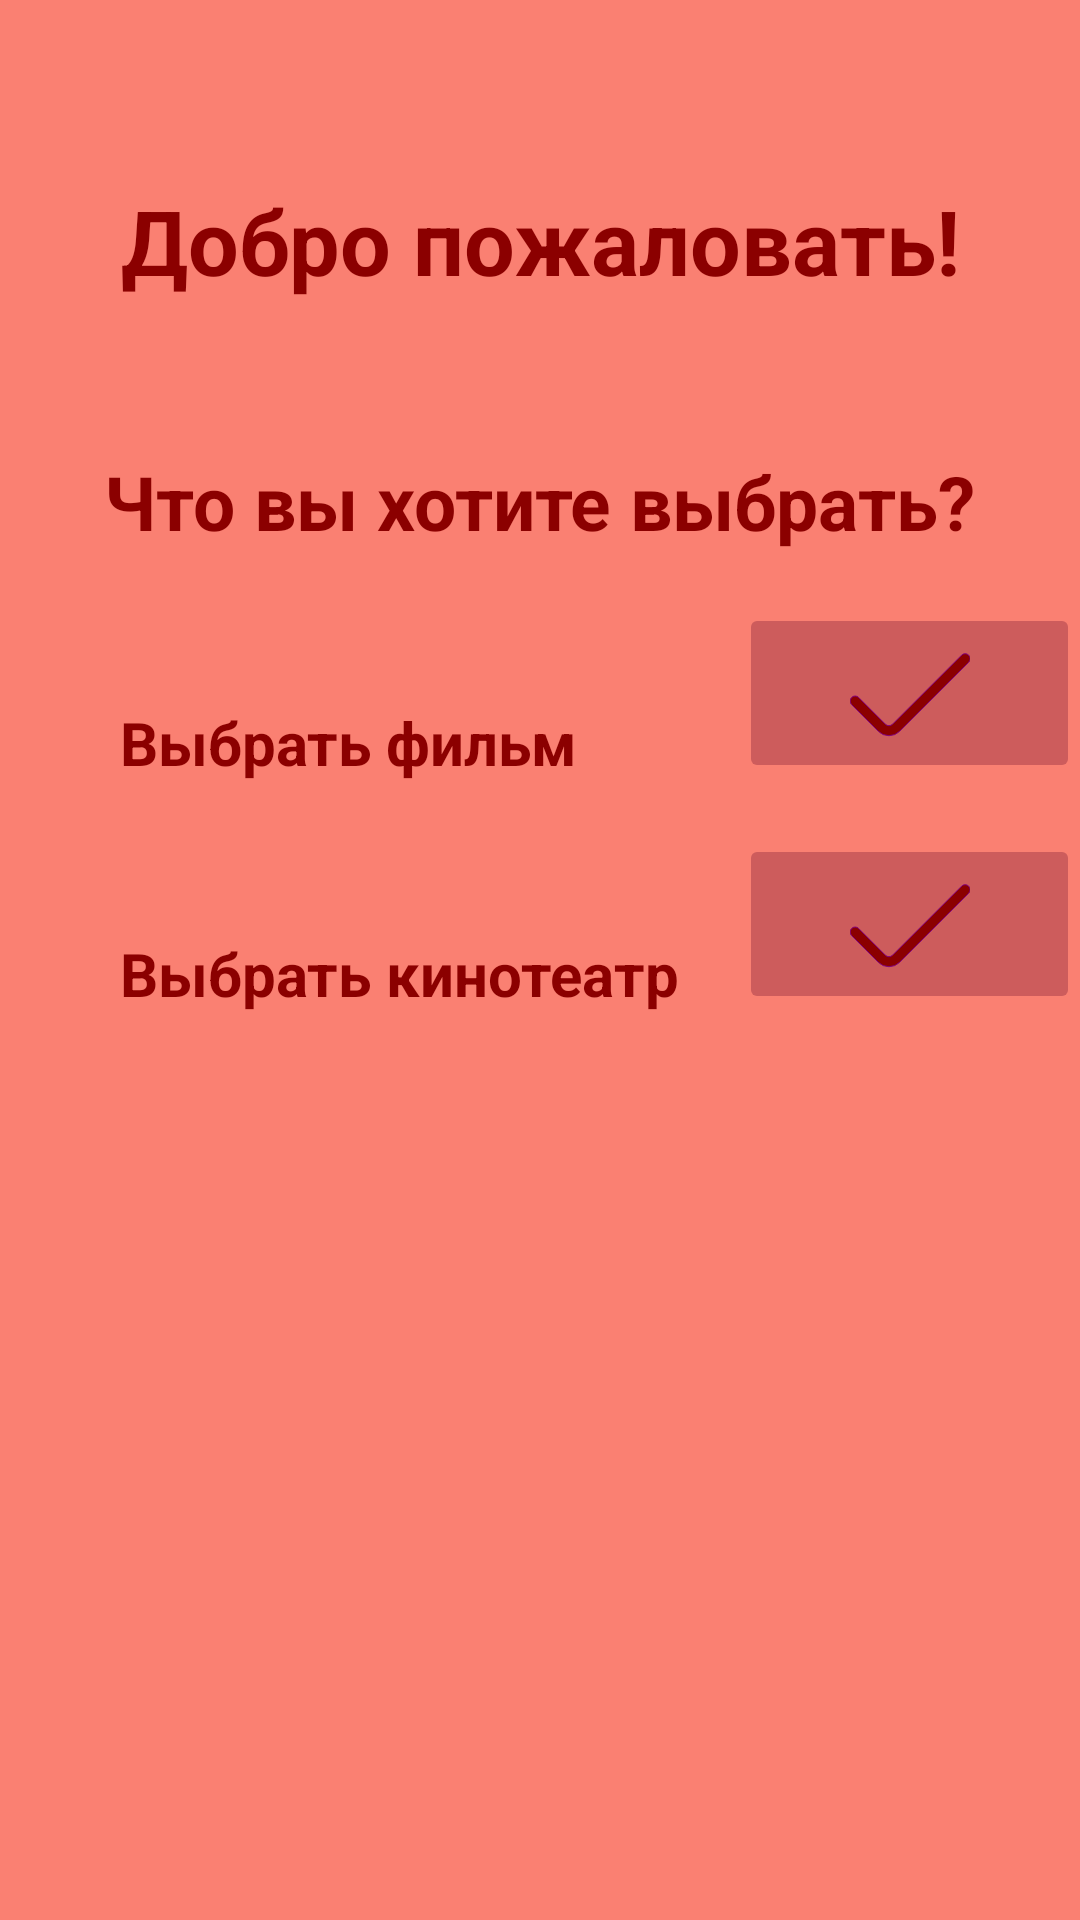

Android layout source for this screen:
<!-- AndroidManifest.xml: application theme Theme.Prm_practice_2 -->
<!-- res/layout/first_screen.xml -->
<?xml version="1.0" encoding="utf-8"?>
<androidx.constraintlayout.widget.ConstraintLayout xmlns:android="http://schemas.android.com/apk/res/android"
    xmlns:tools="http://schemas.android.com/tools"
    android:id="@+id/fragment_container_view"
    android:layout_width="match_parent"
    android:layout_height="match_parent"
    android:background="@color/Salmon"
    android:name="com.example.prm_practice_2.FirstScreen"
    xmlns:app="http://schemas.android.com/apk/res-auto"
    tools:context=".FirstScreen"
    tools:layout="@layout/first_screen"
    tools:ignore="MissingDefaultResource">

    <RelativeLayout
        android:layout_width="match_parent"
        android:layout_height="450dp"
        android:orientation="horizontal"
        android:layout_marginTop="30dp"
        app:layout_constraintEnd_toEndOf="parent"
        app:layout_constraintHorizontal_bias="0.0"
        app:layout_constraintStart_toStartOf="parent"
        app:layout_constraintTop_toTopOf="parent">

        <TextView
            android:id="@+id/Welcome"
            android:layout_width="match_parent"
            android:layout_height="wrap_content"
            android:gravity="center"
            android:textSize="30dp"
            android:textStyle="bold"
            android:textColor="@color/DarkRed"
            android:text="@string/Welcome"
            android:layout_marginTop="30dp"
            ></TextView>

        <TextView
            android:id="@+id/Choice"
            android:layout_width="wrap_content"
            android:layout_height="wrap_content"
            android:layout_below="@id/Welcome"
            android:layout_marginLeft="40dp"
            android:layout_centerHorizontal="true"
            android:layout_marginTop="50dp"
            android:textSize="25dp"
            android:textStyle="bold"
            android:textColor="@color/DarkRed"
            android:text="Что вы хотите выбрать?" />

        <TextView
            android:id="@+id/Film_Choice"
            android:layout_width="wrap_content"
            android:layout_height="wrap_content"
            android:layout_below="@id/Choice"
            android:layout_marginLeft="40dp"
            android:layout_marginTop="50dp"
            android:textSize="20dp"
            android:textStyle="bold"
            android:textColor="@color/DarkRed"
            android:text="Выбрать фильм" />

        <ImageButton
            android:id="@+id/FilmButtonChoice"
            android:layout_width="match_parent"
            android:layout_height="wrap_content"
            android:layout_alignLeft="@id/CinemaButtonChoice"
            android:layout_alignBottom="@id/Film_Choice"
            android:layout_toRightOf="@id/Film_Choice"
            android:textColor="@color/DarkRed"
            android:backgroundTint="@color/IndianRed"
            android:onClick="ButtonConsentClickHandler"
            tools:ignore="UnknownId,SpeakableTextPresentCheck"
            app:srcCompat="@drawable/free_icon_font_check_3917084"></ImageButton>

        <ImageButton
            android:id="@+id/CinemaButtonChoice"
            android:layout_width="match_parent"
            android:layout_height="wrap_content"
            android:layout_alignBottom="@id/Cinema_Choice"
            android:layout_marginStart="20dp"
            android:layout_toEndOf="@+id/Cinema_Choice"
            android:layout_toRightOf="@id/Cinema_Choice"
            android:textColor="@color/DarkRed"
            tools:ignore="SpeakableTextPresentCheck"
            android:backgroundTint="@color/IndianRed"
            android:onClick="ButtonConsentClickHandler"
            app:srcCompat="@drawable/free_icon_font_check_3917084"></ImageButton>

        <TextView
            android:id="@+id/Cinema_Choice"
            android:layout_width="wrap_content"
            android:layout_height="wrap_content"
            android:layout_below="@id/Film_Choice"
            android:layout_marginLeft="40dp"
            android:layout_marginTop="50dp"
            android:textSize="20dp"
            android:textStyle="bold"
            android:textColor="@color/DarkRed"
            android:text="Выбрать кинотеатр" ></TextView>

    </RelativeLayout>
</androidx.constraintlayout.widget.ConstraintLayout>
<!-- resources referenced by this layout -->
<resources>
  <color name="DarkRed">#8B0000</color>
  <color name="IndianRed">#CD5C5C</color>
  <color name="Salmon">#FA8072</color>
  <!-- drawable free_icon_font_check_3917084 (drawable) -->
  <vector xmlns:android="http://schemas.android.com/apk/res/android"
      android:width="40dp"
      android:height="40dp"
      android:viewportWidth="24"
      android:viewportHeight="24">
    <path
        android:fillColor="@color/DarkRed"
        android:strokeColor="@color/Purple"
  
        android:pathData="M22.319,4.431 L8.5,18.249a1,1 0,0 1,-1.417 0L1.739,12.9a1,1 0,0 0,-1.417 0h0a1,1 0,0 0,0 1.417l5.346,5.345a3.008,3.008 0,0 0,4.25 0L23.736,5.847a1,1 0,0 0,0 -1.416h0A1,1 0,0 0,22.319 4.431Z"/>
  </vector>
  <string name="Welcome">Добро пожаловать!</string>
  <style name="Theme.Prm_practice_2" parent="Theme.MaterialComponents.DayNight.DarkActionBar">
          
          <item name="colorPrimary">@color/purple_500</item>
          <item name="colorPrimaryVariant">@color/purple_700</item>
          <item name="colorOnPrimary">@color/white</item>
          
          <item name="colorSecondary">@color/teal_200</item>
          <item name="colorSecondaryVariant">@color/teal_700</item>
          <item name="colorOnSecondary">@color/black</item>
          
          <item name="android:statusBarColor">?attr/colorPrimaryVariant</item>
          
      </style>
  <color name="Purple">#800080</color>
  <color name="purple_500">#FF6200EE</color>
  <color name="purple_700">#FF3700B3</color>
  <color name="white">#FFFFFFFF</color>
  <color name="teal_200">#FF03DAC5</color>
  <color name="teal_700">#FF018786</color>
  <color name="black">#FF000000</color>
</resources>
